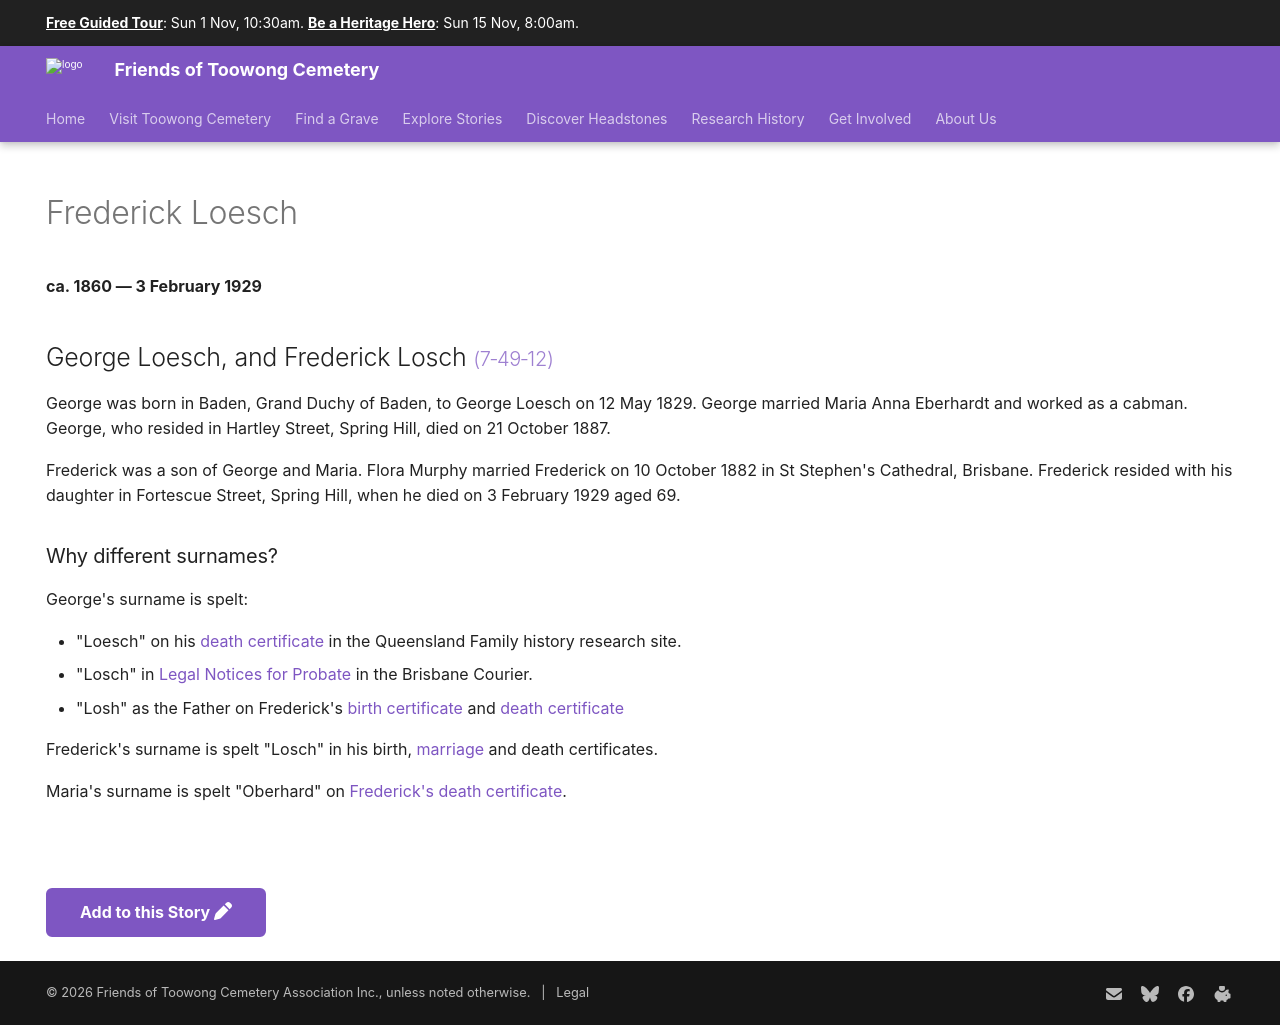

repository: 1871fotc/1871fotc.github.io · page: research/frederick-losch/index.html · generator: mkdocs

---
hide:
  - toc
  - navigation 
---

# Frederick Loesch

**ca. 1860 — 3 February 1929**

--8<-- "snippets/george-and-frederick-loesch.md"

--8<-- "snippets/loesch-surnames.md"

--8<-- "snippets/add-to-this-story.md"
